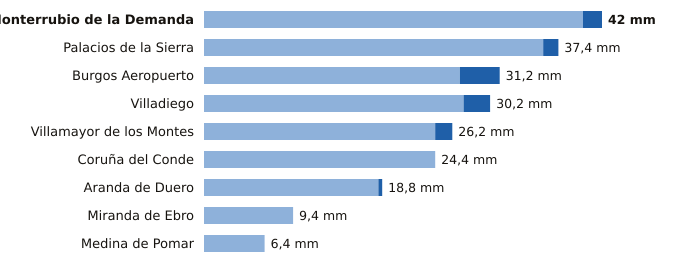

The file beside this chart, header and first rows:
estacion, provincia, indicativo, mm_6_dias_anteriores, mm_hoy, mm_7_dias, horas_de_hoy
Monterrubio de la Demanda, Burgos, 2302N, 40.0, 2.0, 42.0, 3
Palacios de la Sierra, Burgos, 2298, 35.8, 1.6, 37.4, 3
Burgos Aeropuerto, Burgos, 2331, 27.0, 4.2, 31.2, 3
Villadiego, Burgos, 2285B, 27.4, 2.8, 30.2, 3
Villamayor de los Montes, Burgos, 2311Y, 24.4, 1.8, 26.2, 3
Coruña del Conde, Burgos, 2106B, 24.4, 0.0, 24.4, 2
Aranda de Duero, Burgos, 2117D, 18.4, 0.4, 18.8, 3
Miranda de Ebro, Burgos, 9069C, 9.4, 0.0, 9.4, 2
Medina de Pomar, Burgos, 9051, 6.4, 0.0, 6.4, 3
